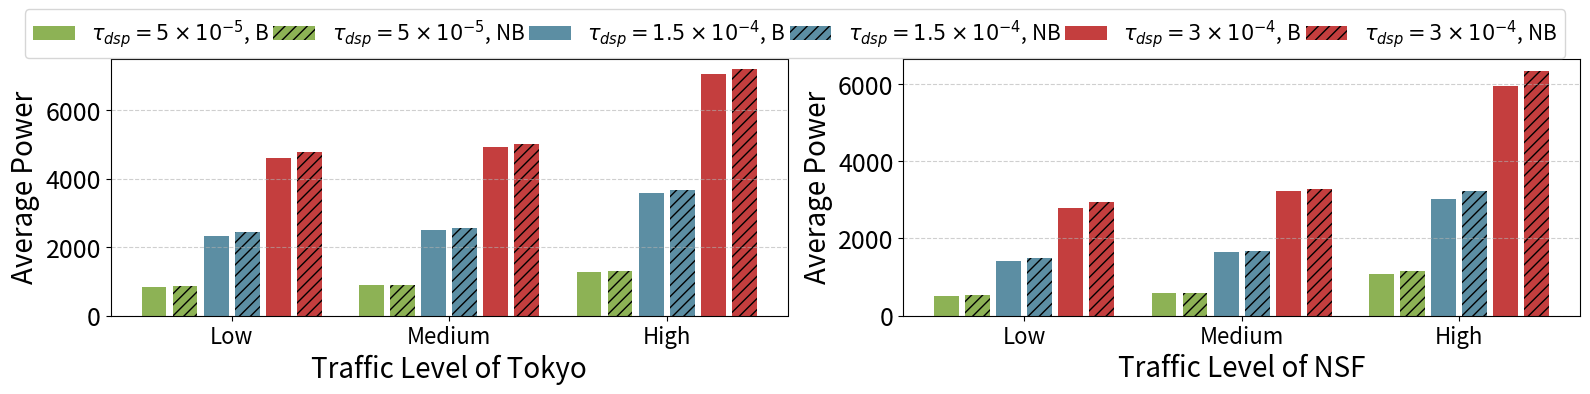

Here is the Python script that generated this plot:
from math import floor
import matplotlib.pyplot as plt
import numpy as np

# 原始数据

Tokyo_Low = np.array([
    [0.3772048846675711, 2.8290366350067835, 826.1635685210313, 0.0],
    [0.39294436906377195, 2.9470827679782894, 860.6365807327002, 0.0],
    [0.3772048846675711, 2.8290366350067835, 2334.9831071913163, 0.0],
    [0.39294436906377195, 2.9470827679782894, 2432.4140569877886, 0.0],
    [0.3772048846675711, 2.8290366350067835, 4598.212415196745, 0.0],
    [0.39294436906377195, 2.9470827679782894, 4790.0802713704215, 0.0]
])

Tokyo_Medium = np.array([
    [0.4047942107643599, 3.0359565807326994, 886.5904002713704, 0.0],
    [0.41085481682496594, 3.0814111261872448, 899.8644911804613, 0.0],
    [0.4047942107643599, 3.0359565807326994, 2505.7672433288108, 0.0],
    [0.41085481682496594, 3.0814111261872448, 2543.283758480326, 0.0],
    [0.4047942107643599, 3.0359565807326994, 4934.532507914971, 0.0],
    [0.41085481682496594, 3.0814111261872448, 5008.412659430122, 0.0]
])

Tokyo_High = np.array([
    [0.5798281320669376, 4.348710990502035, 1269.9540705563093, 0.0],
    [0.5919493441881498, 4.4396200814111255, 1296.502252374491, 0.0],
    [0.5798281320669376, 4.348710990502035, 3589.2665988240624, 0.0],
    [0.5919493441881498, 4.4396200814111255, 3664.299629127092, 0.0],
    [0.5798281320669376, 4.348710990502035, 7068.23539122569, 0.0],
    [0.5919493441881498, 4.4396200814111255, 7215.995694255994, 0.0]
])
Large_Low = np.array([[0.22753623188405805, 1.706521739130435, 498.3555434782611, 0.0],
                      [0.24057971014492763, 1.804347826086957, 526.9236956521743, 0.0],
                      [0.22753623188405805, 1.706521739130435, 1408.5004710144935, 0.0],
                      [0.24057971014492763, 1.804347826086957, 1489.2425362318852, 0.0],
                      [0.22753623188405805, 1.706521739130435, 2773.717862318842, 0.0],
                      [0.24057971014492763, 1.804347826086957, 2932.7207971014514, 0.0]])
Large_Medium = np.array([[0.263768115942029, 1.978260869565218, 577.7115217391308, 0.0],
                         [0.26811594202898553, 2.0108695652173916, 587.2342391304353, 0.0],
                         [0.263768115942029, 1.978260869565218, 1632.7839855072477, 0.0],
                         [0.26811594202898553, 2.0108695652173916, 1659.6980072463784, 0.0],
                         [0.263768115942029, 1.978260869565218, 3215.3926811594224, 0.0],
                         [0.26811594202898553, 2.0108695652173916, 3268.393659420293, 0.0]])
Large_High = np.array([[0.4884057971014486, 3.66304347826087, 1069.7185869565217, 0.0],
                       [0.5188405797101442, 3.8913043478260874, 1136.3776086956518, 0.0],
                       [0.4884057971014486, 3.66304347826087, 3023.3417753623185, 0.0],
                       [0.5188405797101442, 3.8913043478260874, 3211.7399275362313, 0.0],
                       [0.4884057971014486, 3.66304347826087, 5953.776557971013, 0.0],
                       [0.5188405797101442, 3.8913043478260874, 6324.7834057971, 0.0]])

# 数据准备
data_list = [[Tokyo_Low, Tokyo_Medium, Tokyo_High], [Large_Low, Large_Medium, Large_High]]
Subplot_list = ['Tokyo', 'NSF']

colors = [
        '#8DB255', '#8DB255',
        '#5C8EA3', '#5C8EA3',
        '#C43E3E', '#C43E3E',
        '#8DB255', '#8DB255',
        '#5C8EA3', '#5C8EA3',
        '#C43E3E', '#C43E3E',
        '#8DB255', '#8DB255',
        '#C43E3E', '#C43E3E'
]

fig, axes = plt.subplots(1, 2, figsize=(16, 4), sharey=False)


for ax_idx, ax in enumerate(axes):
    groups = data_list[ax_idx]
    x_positions = []
    current_x = 0
    group_centers = []  # 记录每组的中点
    Traffic_list = ['Low', 'Medium', 'High']
    cases = [
        r'$\tau_{dsp}=5\times10^{-5}$, B',
        r'$\tau_{dsp}=5\times10^{-5}$, NB',
        r'$\tau_{dsp}=1.5\times10^{-4}$, B',
        r'$\tau_{dsp}=1.5\times10^{-4}$, NB',
        r'$\tau_{dsp}=3\times10^{-4}$, B',
        r'$\tau_{dsp}=3\times10^{-4}$, NB'
    ]

    for i, group in enumerate(groups):
        num_bars = group.shape[0]
        xs = np.arange(num_bars) + current_x
        x_positions.extend(xs)
        # 保存每组的中点
        group_centers.append(np.mean(xs))
        # 画每根柱子
        for j in range(num_bars):
            height = np.sum(group[j, :])
            if j % 2 == 0:
                ax.bar(xs[j], height, width=0.8, color=colors[floor(j)],
                       label=cases[j] if (i == 0 and ax_idx == 0) else "")
            else:
                ax.bar(xs[j], height, width=0.8, color=colors[floor(j)],
                       label=cases[j] if (i == 0 and ax_idx == 0) else "", hatch='///')
        current_x = xs[-1] + 2  # 每组之间空两格

    # ax.set_title(f"{Subplot_list[ax_idx]}", fontsize=20)
    ax.set_xlabel(f'Traffic Level of {Subplot_list[ax_idx]}', fontsize=20)
    ax.set_ylabel('Average Power', fontsize=20)
    ax.set_xticks(group_centers)
    ax.set_xticklabels(Traffic_list, fontsize=18)
    ax.tick_params(axis='y', labelsize=18)
    ax.tick_params(axis='x', labelsize=16)
    ax.grid(True, axis='y', linestyle='--', alpha=0.6)

    if ax_idx == 0:
        ax.set_ylim(0, 7500)

# 1. 先 tight_layout，不画legend
fig.tight_layout()

# 2. 手动往下压子图，留出上面的空间
plt.subplots_adjust(top=0.85)  # 注意: top=0.75 让子图只占75%，上方留25%空间

# 3. 再画 legend（放在 figure 的上方）
handles, labels = axes[0].get_legend_handles_labels()
by_label = dict(zip(labels, handles))
fig.legend(by_label.values(), by_label.keys(),
           loc='upper center',
           bbox_to_anchor=(0.5, 1),
           ncol=6,
           fontsize=15,
           columnspacing=0.2)  # 默认是 2.0，可以调小

# 4. 显示
plt.show()